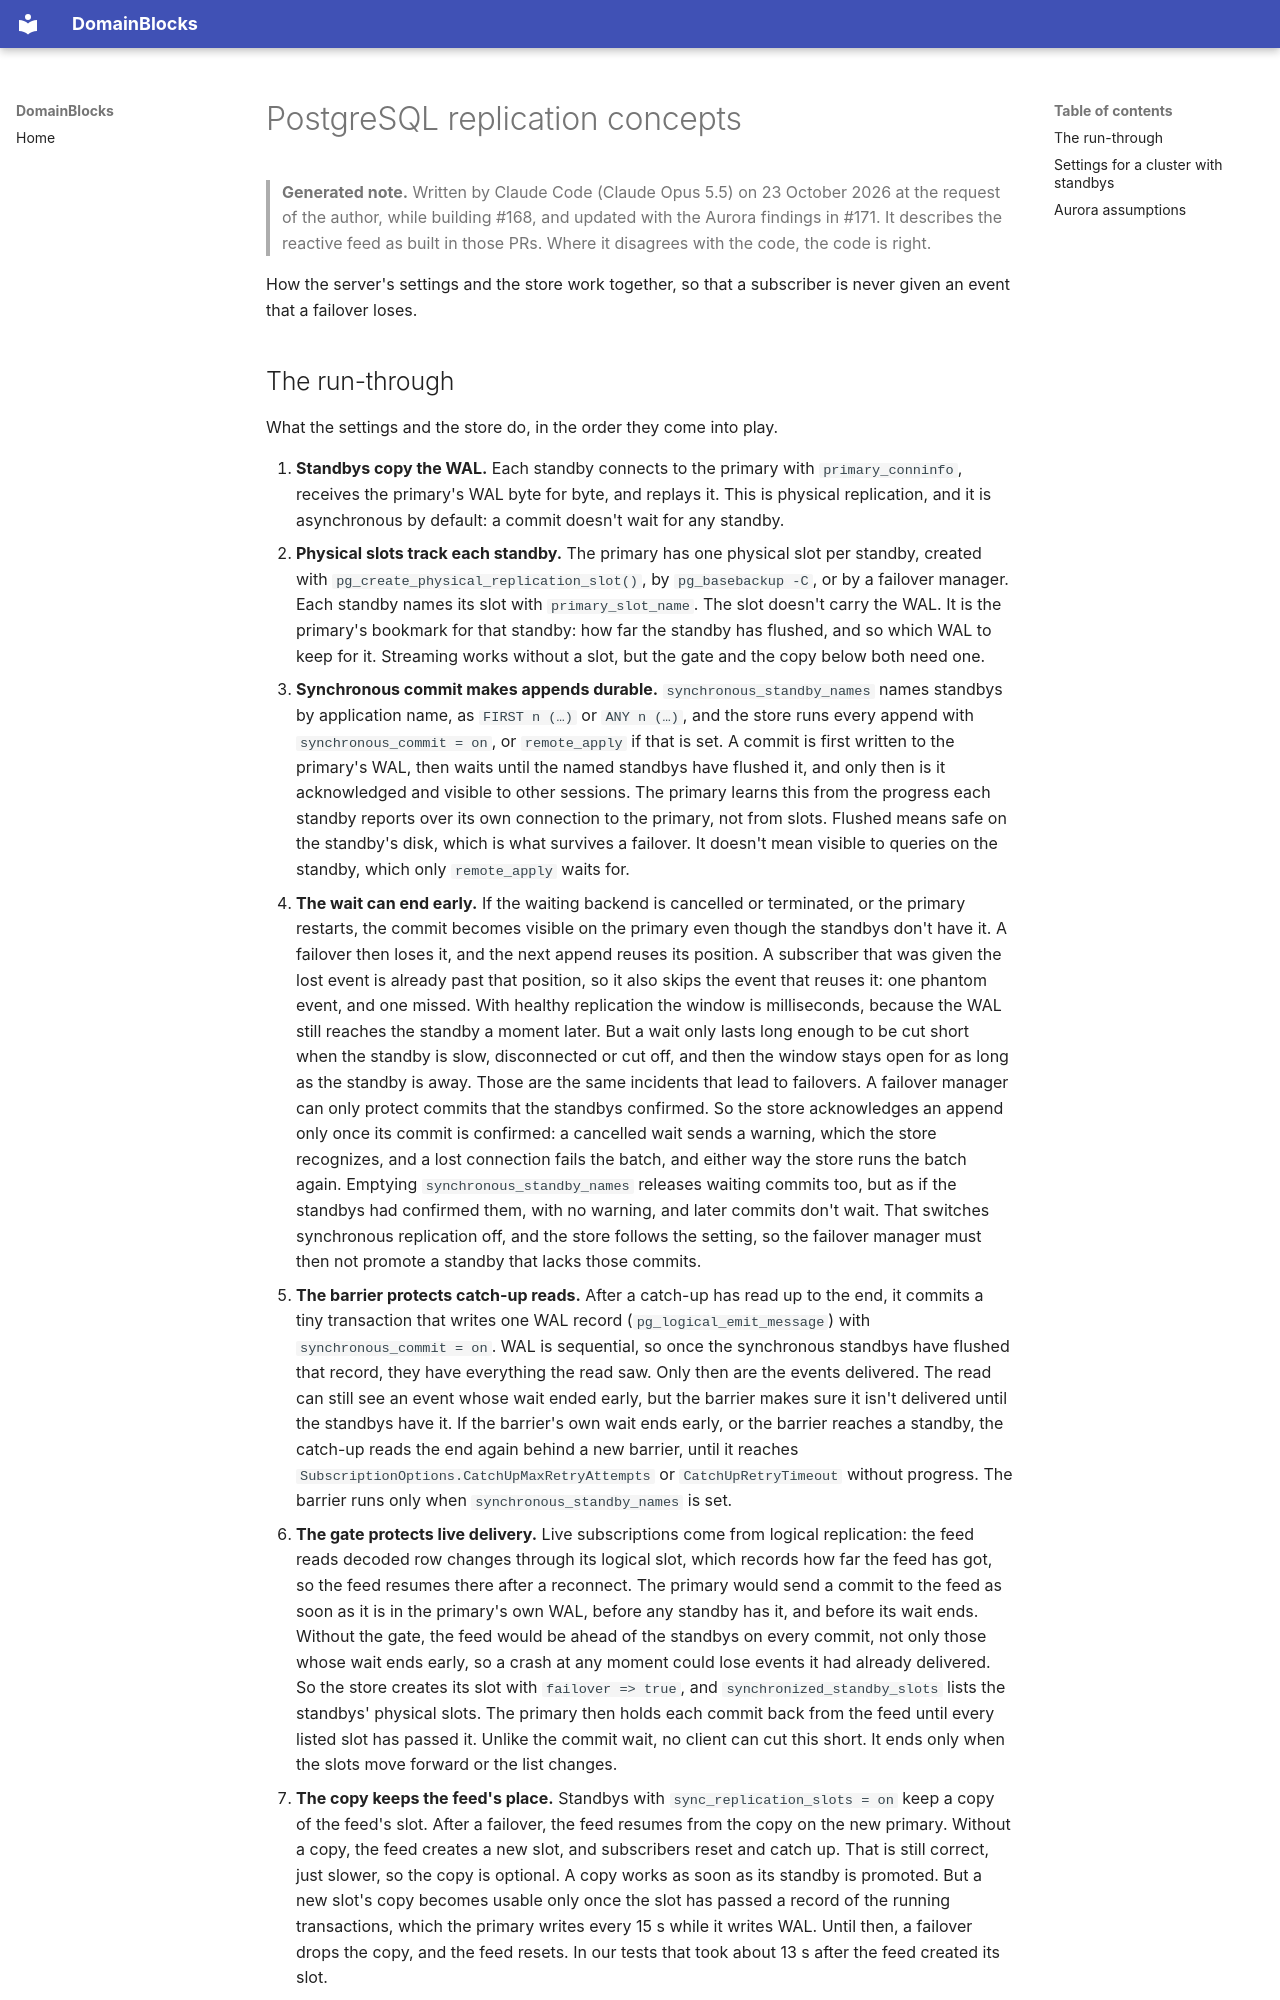

repository: DomainBlocks/domain-blocks · page: unpublished/postgresql-replication-concepts/index.html · generator: mkdocs

# PostgreSQL replication concepts

> **Generated note.** Written by Claude Code (Claude Opus 5.5) on 23 October 2026 at the request of the author, while
> building #168, and updated with the Aurora findings in #171. It describes the reactive feed as built in those PRs.
> Where it disagrees with the code, the code is right.

How the server's settings and the store work together, so that a subscriber is never given an event that a failover
loses.
